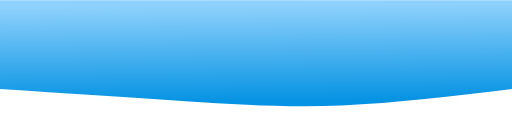
t = 0.00 s
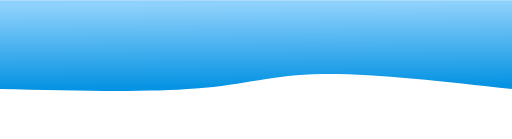
t = 0.75 s
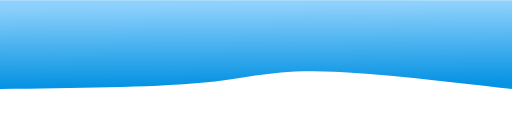
t = 1.25 s
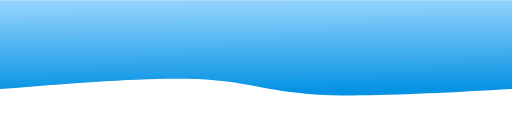
t = 2.00 s
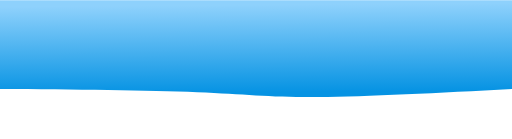
t = 2.75 s
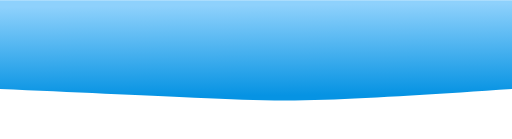
t = 3.25 s

The animated SVG that drew these frames (rendered in a browser with its animation timeline set to each time). Animation: 1 CSS @keyframes rule; one cycle of 4.00 s, repeats indefinitely.

<svg width="100%" height="100%" id="svg" viewBox="0 0 1440 390" xmlns="http://www.w3.org/2000/svg" class="transition duration-300 ease-in-out delay-150"><style>
          .path-0{
            animation:pathAnim-0 4s;
            animation-timing-function: linear;
            animation-iteration-count: infinite;
          }
          @keyframes pathAnim-0{
            0%{
              d: path("M 0,400 L 0,150 C 165.06666666666666,130 330.1333333333333,110 479,104 C 627.8666666666667,98 760.5333333333333,106 918,116 C 1075.4666666666667,126 1257.7333333333333,138 1440,150 L 1440,400 L 0,400 Z");
            }
            25%{
              d: path("M 0,400 L 0,150 C 210.66666666666663,186.66666666666666 421.33333333333326,223.33333333333331 555,222 C 688.6666666666667,220.66666666666669 745.3333333333334,181.33333333333334 880,163 C 1014.6666666666666,144.66666666666666 1227.3333333333333,147.33333333333331 1440,150 L 1440,400 L 0,400 Z");
            }
            50%{
              d: path("M 0,400 L 0,150 C 210.53333333333336,138.26666666666665 421.0666666666667,126.53333333333333 556,135 C 690.9333333333333,143.46666666666667 750.2666666666667,172.13333333333335 885,178 C 1019.7333333333333,183.86666666666665 1229.8666666666668,166.93333333333334 1440,150 L 1440,400 L 0,400 Z");
            }
            75%{
              d: path("M 0,400 L 0,150 C 202.5333333333333,139.46666666666667 405.0666666666666,128.93333333333334 541,125 C 676.9333333333334,121.06666666666668 746.2666666666668,123.73333333333335 885,129 C 1023.7333333333332,134.26666666666665 1231.8666666666666,142.13333333333333 1440,150 L 1440,400 L 0,400 Z");
            }
            100%{
              d: path("M 0,400 L 0,150 C 165.06666666666666,130 330.1333333333333,110 479,104 C 627.8666666666667,98 760.5333333333333,106 918,116 C 1075.4666666666667,126 1257.7333333333333,138 1440,150 L 1440,400 L 0,400 Z");
            }
          }</style><defs><linearGradient id="gradient" x1="48%" y1="0%" x2="52%" y2="100%"><stop offset="5%" stop-color="#0693e3"></stop><stop offset="95%" stop-color="#8ED1FC"></stop></linearGradient></defs><path d="M 0,400 L 0,150 C 165.06666666666666,130 330.1333333333333,110 479,104 C 627.8666666666667,98 760.5333333333333,106 918,116 C 1075.4666666666667,126 1257.7333333333333,138 1440,150 L 1440,400 L 0,400 Z" stroke="none" stroke-width="0" fill="url(#gradient)" fill-opacity="1" class="transition-all duration-300 ease-in-out delay-150 path-0" transform="rotate(-180 720 200)"></path></svg>
